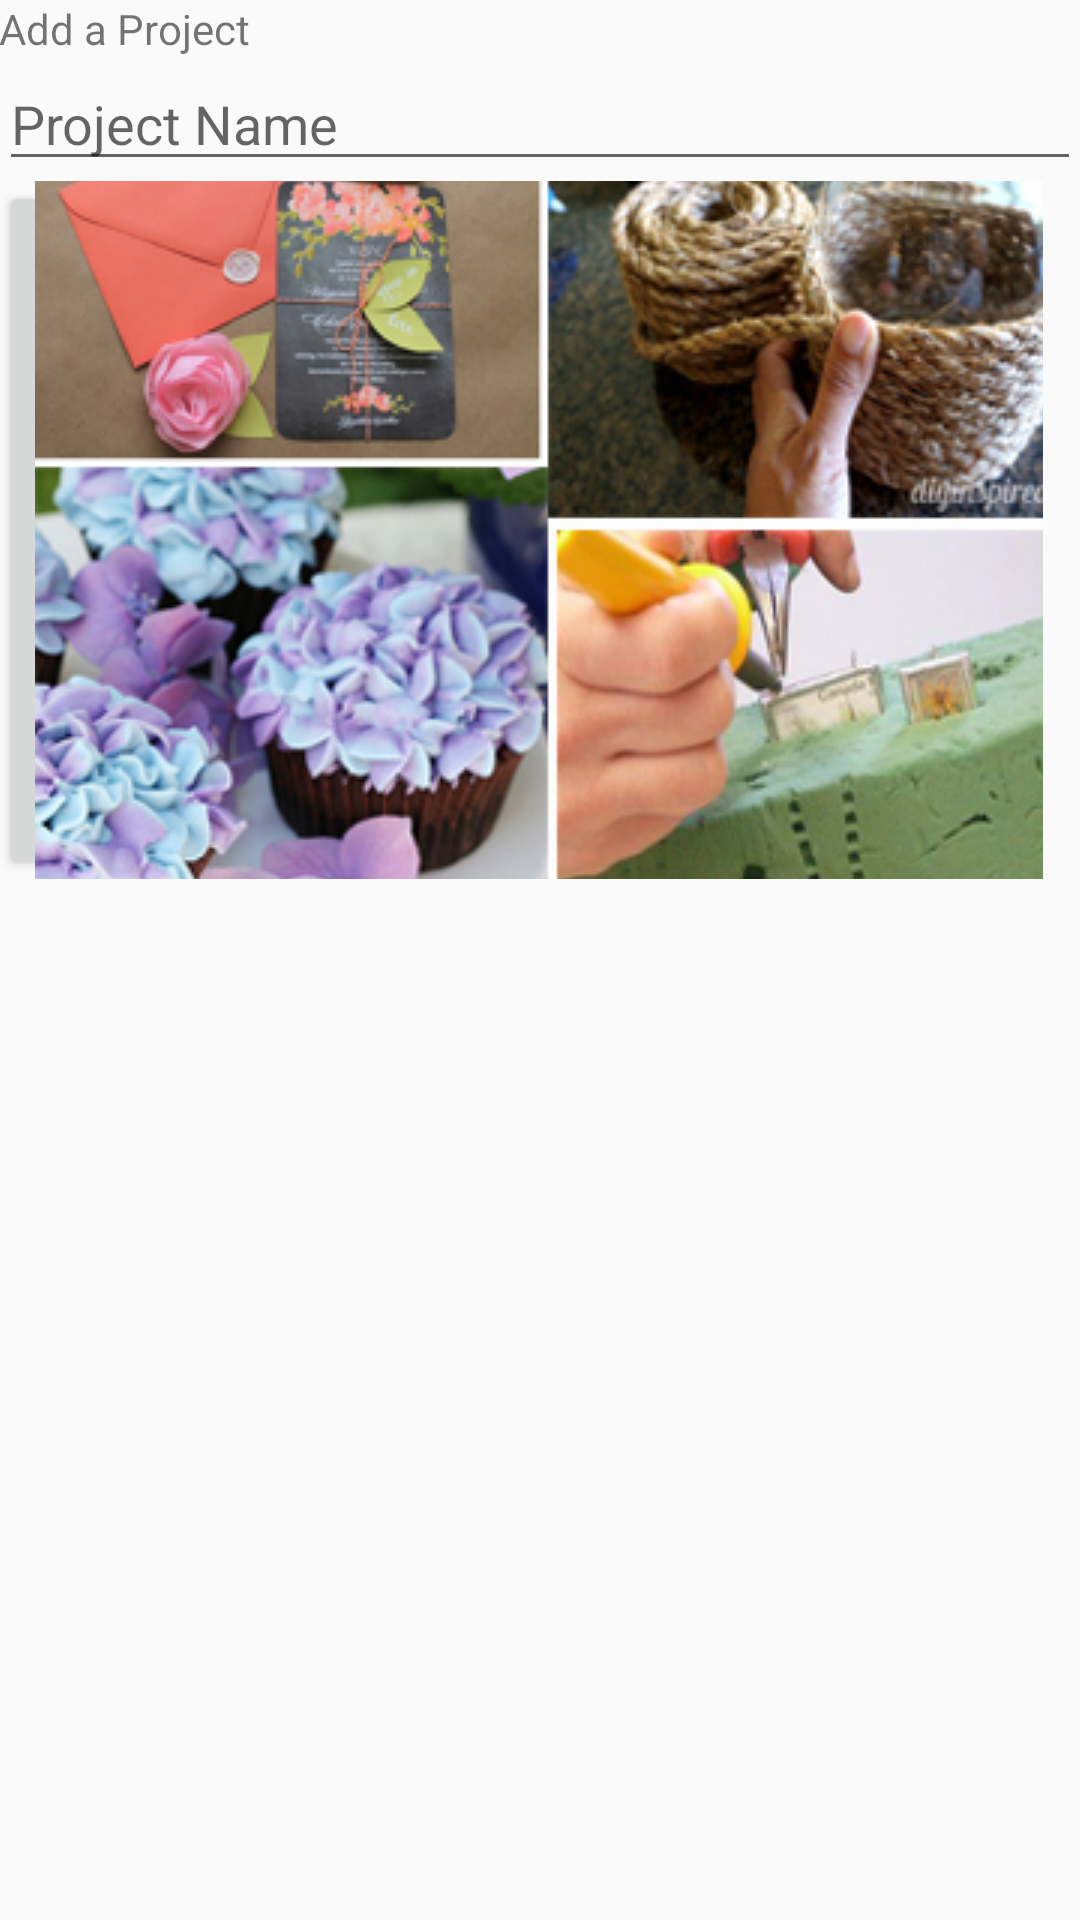

This screen was rendered from an Android layout file. Write that file and the resources it references.
<!-- AndroidManifest.xml: application theme AppTheme -->
<!-- res/layout/project_form.xml -->
<?xml version="1.0" encoding="utf-8"?>
<LinearLayout xmlns:android="http://schemas.android.com/apk/res/android"
xmlns:tools="http://schemas.android.com/tools"
android:layout_width="match_parent"
android:layout_height="match_parent"
android:orientation="vertical"
android:paddingLeft="@dimen/activity_horizontal_margin"
android:paddingRight="@dimen/activity_horizontal_margin"
android:paddingTop="@dimen/activity_vertical_margin"
android:paddingBottom="@dimen/activity_vertical_margin" tools:context=".MainActivityFragment"
    android:weightSum="1">

<TextView
    android:text="Add a Project"
    android:layout_width="fill_parent"
    android:layout_height="wrap_content"
/>

<EditText
    android:layout_width="fill_parent"
    android:layout_height="wrap_content"
    android:id="@+id/edit_text_project_name"
    android:hint="Project Name"
    android:inputType="textAutoComplete"
/>

<Button
    android:layout_width="348dp"
    android:layout_height="222dp"
    android:drawableLeft="@drawable/browse_img"
    android:text="Ok, Add this project to my list."
    android:onClick="buttonOnClick"
    android:layout_weight="0.03" />

</LinearLayout>
<!-- resources referenced by this layout -->
<resources>
  <!-- drawable browse_img: jpg bitmap (drawable, 146416 bytes) -->
  <style name="AppTheme" parent="Theme.AppCompat.Light.DarkActionBar">
          
      </style>
</resources>
